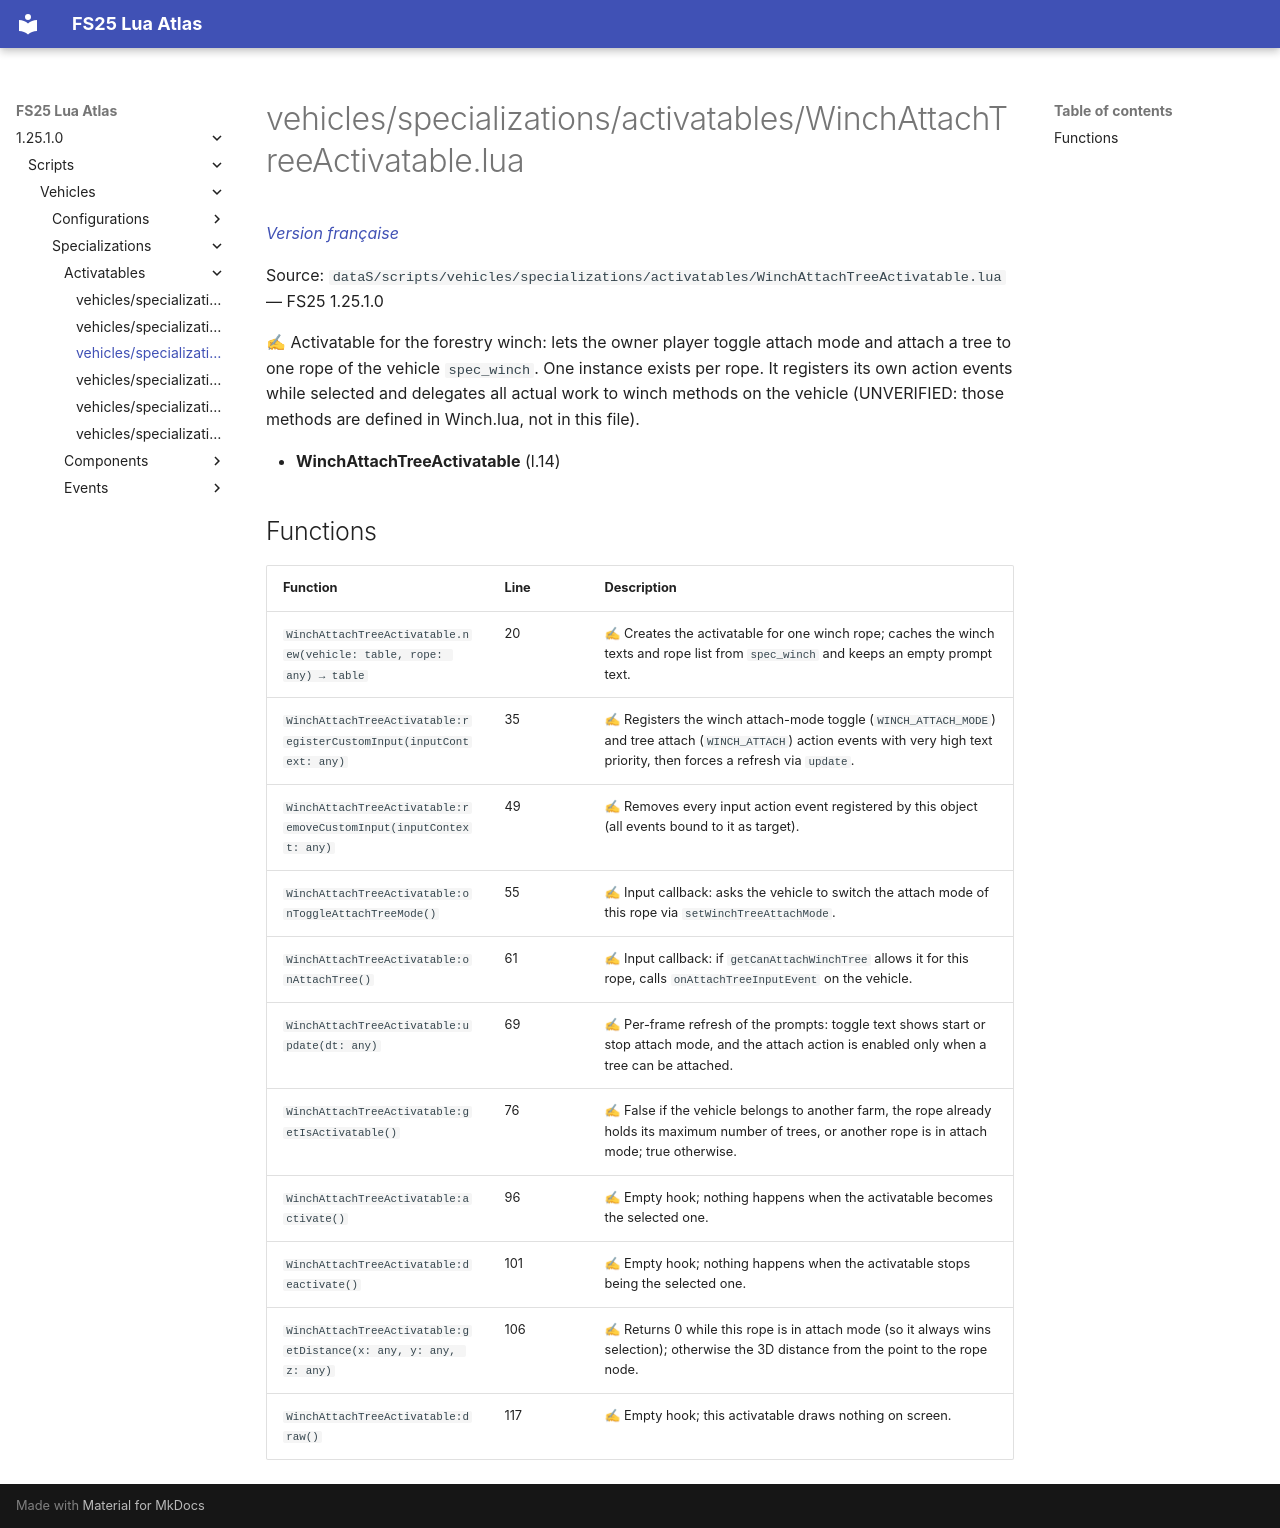

repository: Tim0219800/fs25-lua-atlas · page: 1.25.1.0/scripts/vehicles/specializations/activatables/WinchAttachTreeActivatable.html · generator: mkdocs

# vehicles/specializations/activatables/WinchAttachTreeActivatable.lua

*[Version française](../../../../fr/scripts/vehicles/specializations/activatables/WinchAttachTreeActivatable.md)*

Source: `dataS/scripts/vehicles/specializations/activatables/WinchAttachTreeActivatable.lua` — FS25 1.25.1.0

✍ Activatable for the forestry winch: lets the owner player toggle attach mode and attach a tree to one rope of the vehicle `spec_winch`. One instance exists per rope. It registers its own action events while selected and delegates all actual work to winch methods on the vehicle (UNVERIFIED: those methods are defined in Winch.lua, not in this file).

- **WinchAttachTreeActivatable** (l.14)

## Functions

| Function | Line | Description |
|---|---|---|
| `WinchAttachTreeActivatable.new(vehicle: table, rope: any) → table` | 20 | ✍ Creates the activatable for one winch rope; caches the winch texts and rope list from `spec_winch` and keeps an empty prompt text. |
| `WinchAttachTreeActivatable:registerCustomInput(inputContext: any)` | 35 | ✍ Registers the winch attach-mode toggle (`WINCH_ATTACH_MODE`) and tree attach (`WINCH_ATTACH`) action events with very high text priority, then forces a refresh via `update`. |
| `WinchAttachTreeActivatable:removeCustomInput(inputContext: any)` | 49 | ✍ Removes every input action event registered by this object (all events bound to it as target). |
| `WinchAttachTreeActivatable:onToggleAttachTreeMode()` | 55 | ✍ Input callback: asks the vehicle to switch the attach mode of this rope via `setWinchTreeAttachMode`. |
| `WinchAttachTreeActivatable:onAttachTree()` | 61 | ✍ Input callback: if `getCanAttachWinchTree` allows it for this rope, calls `onAttachTreeInputEvent` on the vehicle. |
| `WinchAttachTreeActivatable:update(dt: any)` | 69 | ✍ Per-frame refresh of the prompts: toggle text shows start or stop attach mode, and the attach action is enabled only when a tree can be attached. |
| `WinchAttachTreeActivatable:getIsActivatable()` | 76 | ✍ False if the vehicle belongs to another farm, the rope already holds its maximum number of trees, or another rope is in attach mode; true otherwise. |
| `WinchAttachTreeActivatable:activate()` | 96 | ✍ Empty hook; nothing happens when the activatable becomes the selected one. |
| `WinchAttachTreeActivatable:deactivate()` | 101 | ✍ Empty hook; nothing happens when the activatable stops being the selected one. |
| `WinchAttachTreeActivatable:getDistance(x: any, y: any, z: any)` | 106 | ✍ Returns 0 while this rope is in attach mode (so it always wins selection); otherwise the 3D distance from the point to the rope node. |
| `WinchAttachTreeActivatable:draw()` | 117 | ✍ Empty hook; this activatable draws nothing on screen. |
